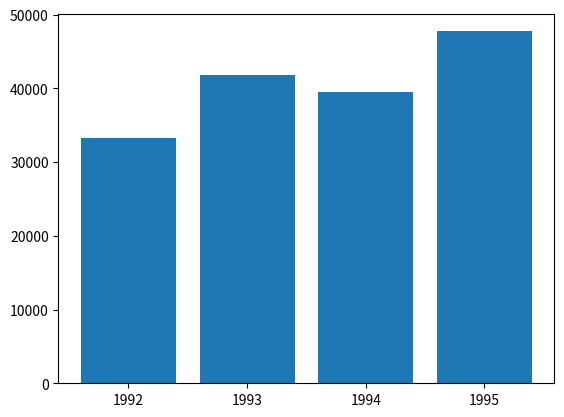

Python code for this plot:
import pandas as pd
import numpy as np
import matplotlib.pyplot as plt

np.random.seed(12345)

df = pd.DataFrame([np.random.normal(32000,200000,3650), 
                   np.random.normal(43000,100000,3650), 
                   np.random.normal(43500,140000,3650), 
                   np.random.normal(48000,70000,3650)], 
                  index=[1992,1993,1994,1995])
df['mean'] = df.mean(axis=1)


class Range:

    def __init__(self):
        self.r1 = 0
        self.r2 = 0
        self.r1_set = False
        self.done = False

    def set_r1(self, arg):
        self.r1 = arg
        self.r1_set = True
        self.done = False

    def set_r2(self, arg):
        self.r2 = arg
        self.done = True
        self.r1_set = False

r = Range()

def plotbars(*args, **kwargs):
    plt.cla()
    ax = plt.bar([1992,1993,1994,1995], df['mean'])
    plt.xticks(df.index, df.index) 

    if 'range' in kwargs.keys():
        plt.axhline(kwargs['range'].r1, linewidth=1, alpha=.5, color = 'steelblue')
        plt.axhline(kwargs['range'].r2, linewidth=1, alpha=.5, color = 'steelblue')
        plt.fill_between([1991.5, 1993, 1994, 1995.5], kwargs['range'].r1, kwargs['range'].r2, color='steelblue', alpha=.25)
    plt.show()


def onclick(ev):
    if ev.ydata:
        r.set_r1(int(ev.ydata))
        plotbars(range=r)

def onmove(ev):
    if ev.ydata and r.r1_set: 
        r.set_r2(int(ev.ydata))
    plotbars(range=r)

def onrelease(ev):
    if ev.ydata:
        r.set_r2(int(ev.ydata))
    plotbars(range=r)

plt.gcf().canvas.mpl_connect('button_press_event', onclick)
plt.gcf().canvas.mpl_connect('motion_notify_event', onmove)
plt.gcf().canvas.mpl_connect('button_release_event', onrelease)
plotbars()
plt.show()
